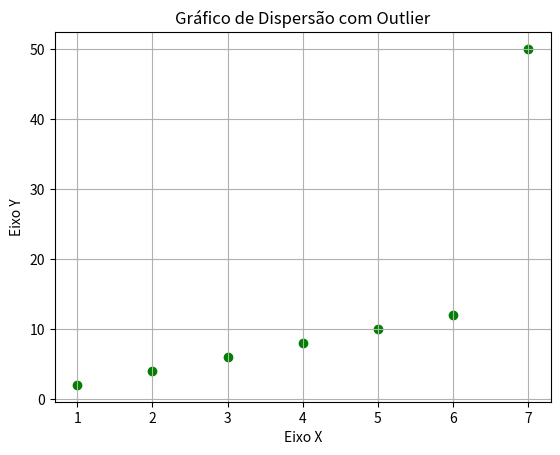

Python code for this plot:
import matplotlib.pyplot as plt  # Importa a biblioteca

# Dados simples com um outlier
# Definimos os valores para os eixos x e y
x = [1, 2, 3, 4, 5, 6, 7]
y = [2, 4, 6, 8, 10, 12, 50]  # 50 é um outlier

# Criar o gráfico de dispersão
plt.scatter(x, y, color='green')  # Plota os pontos com cor azul
plt.title('Gráfico de Dispersão com Outlier')  # Título do gráfico
plt.xlabel('Eixo X')  # Rótulo do eixo X
plt.ylabel('Eixo Y')  # Rótulo do eixo Y
plt.grid(True)  # Exibe a grade no fundo
plt.show()
